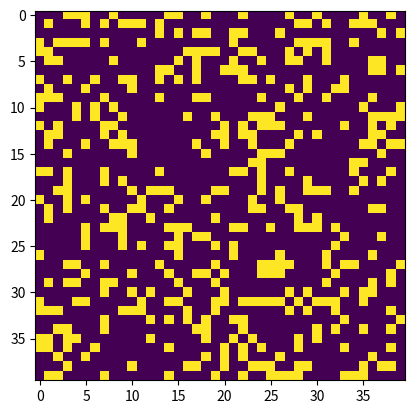

This chart was generated by the following Python code:
# -*- coding: utf-8 -*-
"""
@author: HuidobroMG

Description:
    
    In this code I implement a simple algorithm which tries to simulate a maze.
    It may not have a solution, i.e. well defined starting and ending points, 
    but the visualization of the maze is just nice and an enhancement
    of this code to create a correct maze may be performed.
    
"""

#-----------------------------------------------------------------------------

# Packages
import numpy as np
import matplotlib.pyplot as plt
import matplotlib.animation as animation
import random as rn

#-----------------------------------------------------------------------------

# Size of the grid
N = 40

# Initial configuration
init_grid = np.zeros((N, N))
Nr = 500
for i in range(Nr):
    xr = rn.randint(0, N-1)
    yr = rn.randint(0, N-1)
    init_grid[xr, yr] = 1

grid = 1*init_grid

#-----------------------------------------------------------------------------

# Function that counts the neighbours
def neighbours(i, j):
    n_neighbours = 0
    if i == 0:
        if j == 0:
            if init_grid[i+1, j] == 1:
                n_neighbours += 1
            if init_grid[i, j+1] == 1:
                n_neighbours += 1
            if init_grid[i+1, j+1] == 1:
                n_neighbours += 1
        elif j == N-1:
            if init_grid[i+1, j] == 1:
                n_neighbours += 1
            if init_grid[i, j-1] == 1:
                n_neighbours += 1
            if init_grid[i+1, j-1] == 1:
                n_neighbours += 1
        else:
            if init_grid[i+1, j] == 1:
                n_neighbours += 1
            if init_grid[i, j+1] == 1:
                n_neighbours += 1
            if init_grid[i, j-1] == 1:
                n_neighbours += 1
            if init_grid[i+1, j+1] == 1:
                n_neighbours += 1
            if init_grid[i+1, j-1] == 1:
                n_neighbours += 1
    elif i == N-1:
        if j == 0:
            if init_grid[i-1, j] == 1:
                n_neighbours += 1
            if init_grid[i, j+1] == 1:
                n_neighbours += 1
            if init_grid[i-1, j+1] == 1:
                n_neighbours += 1
        elif j == N-1:
            if init_grid[i-1, j] == 1:
                n_neighbours += 1
            if init_grid[i, j-1] == 1:
                n_neighbours += 1
            if init_grid[i-1, j-1] == 1:
                n_neighbours += 1
        else:
            if init_grid[i-1, j] == 1:
                n_neighbours += 1
            if init_grid[i-1, j-1] == 1:
                n_neighbours += 1
            if init_grid[i-1, j+1] == 1:
                n_neighbours += 1
            if init_grid[i, j-1] == 1:
                n_neighbours += 1
            if init_grid[i, j+1] == 1:
                n_neighbours += 1
    elif j == 0:
        if init_grid[i+1, j] == 1:
            n_neighbours += 1
        if init_grid[i-1, j] == 1:
            n_neighbours += 1
        if init_grid[i+1, j+1] == 1:
            n_neighbours += 1
        if init_grid[i-1, j+1] == 1:
            n_neighbours += 1
        if init_grid[i, j+1] == 1:
            n_neighbours += 1
    elif j == N-1:
        if init_grid[i+1, j] == 1:
            n_neighbours += 1
        if init_grid[i-1, j] == 1:
            n_neighbours += 1
        if init_grid[i+1, j-1] == 1:
            n_neighbours += 1
        if init_grid[i-1, j-1] == 1:
            n_neighbours += 1
        if init_grid[i, j-1] == 1:
            n_neighbours += 1
    else:
        if init_grid[i-1, j] == 1:
            n_neighbours += 1
        if init_grid[i+1, j] == 1:
            n_neighbours += 1
        if init_grid[i, j-1] == 1:
            n_neighbours += 1
        if init_grid[i, j+1] == 1:
            n_neighbours += 1
        if init_grid[i-1, j+1] == 1:
            n_neighbours += 1
        if init_grid[i-1, j-1] == 1:
            n_neighbours += 1
        if init_grid[i+1, j-1] == 1:
            n_neighbours += 1
        if init_grid[i+1, j+1] == 1:
            n_neighbours += 1
    return n_neighbours

#-----------------------------------------------------------------------------

# Iterate life
iterations = 70
grid_t = np.zeros(((N, N, iterations)))
grid_t[:, :, 0] = 1*init_grid
for i in range(1, iterations):
    for x in range(N):
        for y in range(N):        
            n = neighbours(x, y)
            if init_grid[x, y] == 1 and n < 2:
                grid[x, y] = 0
            elif init_grid[x, y] == 1 and n > 3:
                grid[x, y] = 0
            elif init_grid[x, y] == 0 and n == 3:
                grid[x, y] = 1
    grid_t[:,:, i] = 1*grid
    init_grid = 1*grid

def animate(i, img, ax):
    img.set_data(grid_t[:,:,i])
    ax.set_title('i = '+str(i))
    return img

#-----------------------------------------------------------------------------

# Animation
fig, ax = plt.subplots()
img = ax.imshow(grid_t[:,:,0], interpolation = 'nearest')
ani = animation.FuncAnimation(fig, animate, fargs = (img, ax, ),
                              frames = iterations, interval = 100,
                              repeat = False)